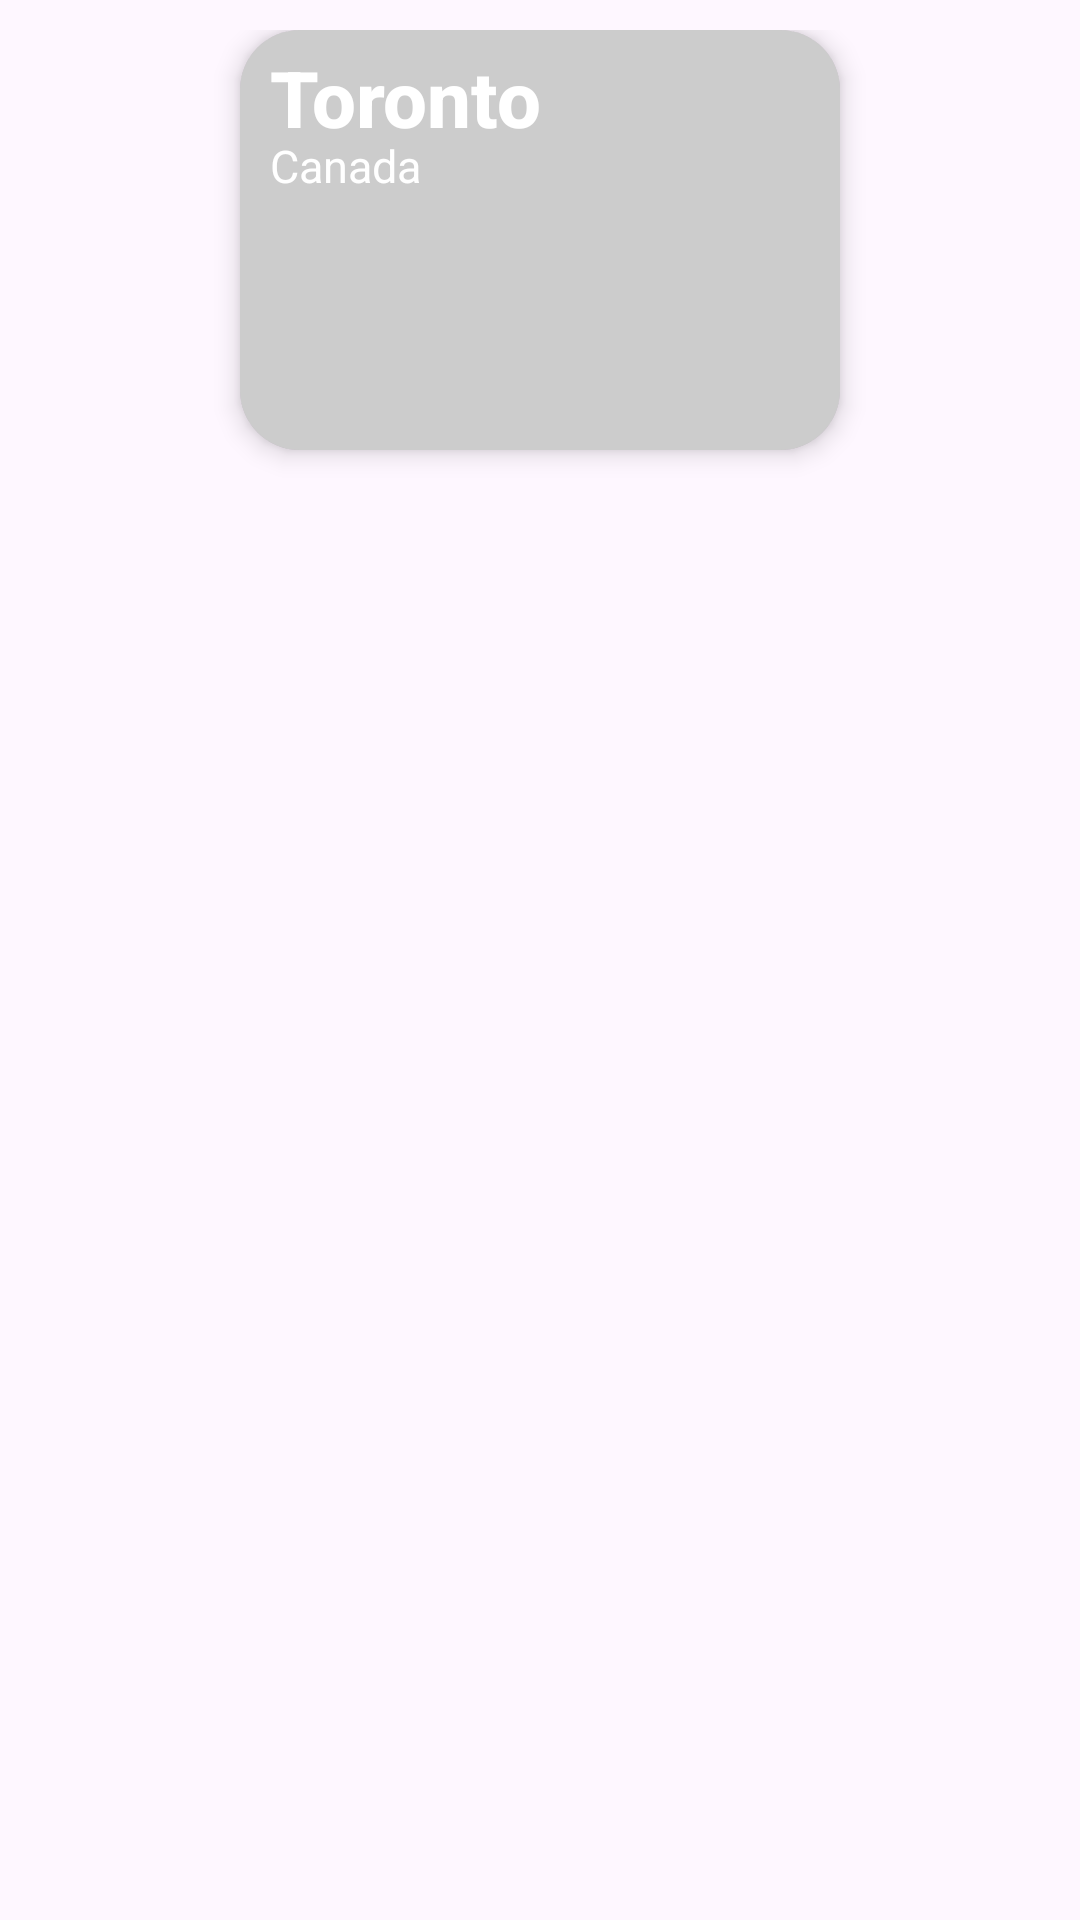

Here is an Android app screen rendered from its layout file. Give the layout XML and the strings, colors and styles it references.
<!-- AndroidManifest.xml: application theme Theme.HolidayHype -->
<!-- res/layout/recents_row_item.xml -->
<?xml version="1.0" encoding="utf-8"?>
<androidx.constraintlayout.widget.ConstraintLayout xmlns:android="http://schemas.android.com/apk/res/android"
    xmlns:app="http://schemas.android.com/apk/res-auto"
    xmlns:tools="http://schemas.android.com/tools"
    android:layout_width="wrap_content"
    android:layout_height="170dp"
    android:layout_marginStart="16dp"
    android:paddingRight="0dp"
    android:paddingTop="10dp"
    android:background="@drawable/card_bg">

    <androidx.cardview.widget.CardView
        android:layout_width="200dp"
        android:layout_height="140dp"
        app:cardBackgroundColor="@color/white"
        app:cardCornerRadius="20dp"
        app:cardElevation="5dp"
        app:layout_constraintEnd_toEndOf="parent"
        app:layout_constraintStart_toStartOf="parent"
        app:layout_constraintTop_toTopOf="parent">

        <RelativeLayout
            android:layout_width="match_parent"
            android:layout_height="match_parent"
            >
            <ImageView
                android:id="@+id/place_image"
                android:layout_width="match_parent"
                android:layout_height="match_parent"
                android:adjustViewBounds="true"
                android:scaleType="centerCrop"
                app:layout_constraintEnd_toEndOf="parent"
                app:layout_constraintStart_toStartOf="parent"
                app:layout_constraintTop_toTopOf="parent"
                app:srcCompat="@drawable/toronto" />

            <View
                android:id="@+id/overlay_image"
                android:layout_width="match_parent"
                android:layout_height="150dp"
                android:background="@color/black"
                android:alpha="0.2"
            />
            <TextView
                android:id="@+id/country_name"
                android:layout_width="wrap_content"
                android:layout_height="wrap_content"
                android:layout_marginStart="10dp"
                android:layout_marginTop="35dp"
                android:fontFamily="sans-serif"
                android:text="Canada"
                android:textFontWeight="400"
                android:textSize="15dp"
                android:textColor="@color/white"
                app:layout_constraintStart_toStartOf="@+id/place_name"
                app:layout_constraintTop_toBottomOf="@+id/place_name" />

            <TextView
                android:id="@+id/place_name"
                android:layout_width="wrap_content"
                android:layout_height="wrap_content"
                android:layout_marginStart="10dp"
                android:layout_marginTop="5dp"
                android:text="Toronto"
                android:textSize="26dp"
                android:fontFamily="sans-serif"
                android:textFontWeight="800"
                android:textColor="@color/white"
                app:layout_constraintStart_toStartOf="parent"
                app:layout_constraintTop_toBottomOf="@+id/place_image" />





        </RelativeLayout>

    </androidx.cardview.widget.CardView>



</androidx.constraintlayout.widget.ConstraintLayout>
<!-- resources referenced by this layout -->
<resources>
  <color name="black">#FF000000</color>
  <color name="white">#FFFFFFFF</color>
  <style name="Theme.HolidayHype" parent="Theme.Material3.DayNight.NoActionBar">
          
          <item name="colorPrimary">@color/purple_500</item>
          <item name="colorPrimaryVariant">@color/purple_700</item>
          <item name="colorOnPrimary">@color/white</item>
          
          <item name="colorSecondary">@color/teal_200</item>
          <item name="colorSecondaryVariant">@color/teal_700</item>
          <item name="colorOnSecondary">@color/black</item>
          
          <item name="android:statusBarColor" tools:targetApi="l">?attr/colorPrimaryVariant</item>
          
      </style>
  <color name="purple_500">#FF6200EE</color>
  <color name="purple_700">#FF3700B3</color>
  <color name="teal_200">#FF03DAC5</color>
  <color name="teal_700">#FF018786</color>
</resources>
